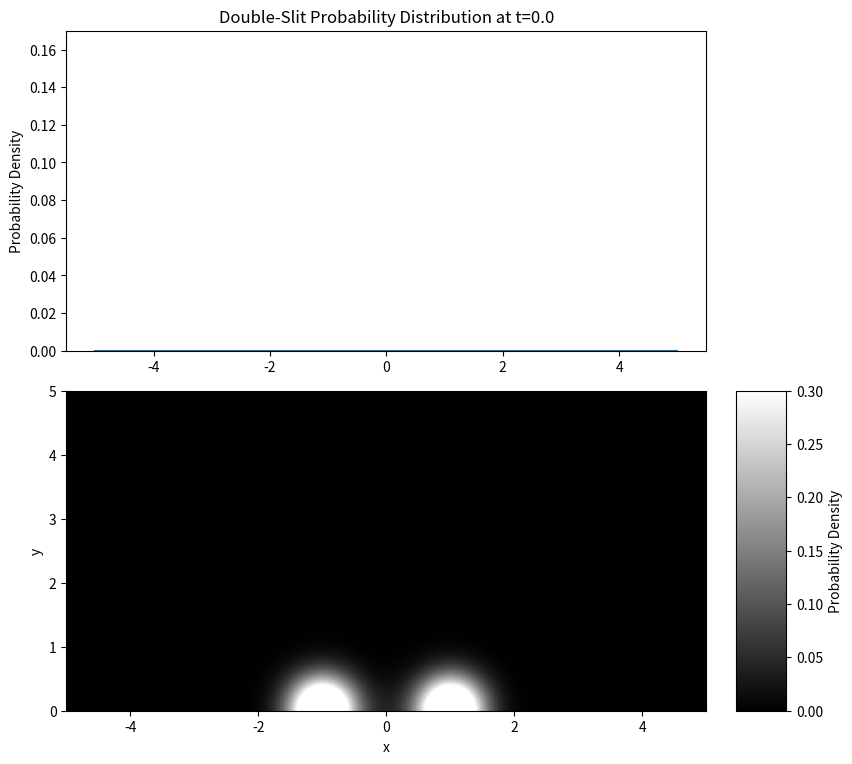

This chart was generated by the following Python code: (Note: this script raises an exception after producing the figure.)
import numpy as np
import matplotlib.pyplot as plt
import cmath
from scipy.constants import hbar

# Wave function
def psi(r, t, a, hbar, m):
    """Compute the wave function value at distance r and time t."""
    gamma = cmath.sqrt(1 + (2j * hbar * a * t) / m)
    prefactor = (2 * a / np.pi)**0.25 / gamma
    exponent = -a * r**2 / gamma**2
    return prefactor * np.exp(exponent)

def waveplot(t):
    # Parameters
    a = 2                     # Controls initial width of the wave packet
    hbar = 1                  # Reduced Planck's constant 6.626e-34/(2*np.pi)
    m = 1                     # Particle mass 9.1093837e-31  
    x_min, x_max = -5.0, 5.0  # x-range of the box
    y_min, y_max = 0, 5.0     # y-range of the box
    nx = 500                  # Number of pixels along x
    ny = 250                  # Number of pixels along y

    # Create 2D grid of coordinates
    x = np.linspace(x_min, x_max, nx)
    y = np.linspace(y_min, y_max, ny)
    X, Y = np.meshgrid(x, y, indexing='xy')
    s1_x, s1_y = 1 + 1 * t, 0.0 + 2 * t
    s2_x, s2_y = -1 - 1 * t, 0.0 + 2 * t

    # Compute distances from each slit to every pixel
    r1 = np.sqrt((X - s1_x)**2 + (Y - s1_y)**2)
    r2 = np.sqrt((X - s2_x)**2 + (Y - s2_y)**2)

    # Compute wave function contributions from each slit
    psi_1 = psi(r1, t, a, hbar, m)
    psi_2 = psi(r2, t, a, hbar, m)

    # Total wave function (superposition)
    psi_total = (psi_1 + psi_2) / np.sqrt(2)

    # Probability density
    prob_density = np.abs(psi_total)**2

    # Create the figure
    fig = plt.figure(figsize=(10, 8))

    # Define the bottom subplot (heatmap) with a fixed position
    ax2 = fig.add_axes((0.1, 0.1, 0.8, 0.4))  # [left, bottom, width, height]
    im = ax2.imshow(
        prob_density,
        origin='lower',
        extent=(x_min, x_max, y_min, y_max),
        cmap='gray',
        aspect='equal'
    )
    ax2.set_xlabel('x')
    ax2.set_ylabel('y')
    im.set_clim(0, 0.3)

    # Add colorbar in a separate axes
    cbar_ax = fig.add_axes((0.85, 0.1, 0.05, 0.4))  # [left, bottom, width, height]
    cbar = fig.colorbar(im, cax=cbar_ax)
    cbar.set_label('Probability Density')

    # Calculate the plotting area of the heatmap (ax2)
    fig_width, fig_height = fig.get_size_inches()
    axes_height = 0.4 * fig_height  
    data_aspect = (x_max - x_min) / (y_max - y_min)  # 10 / 5 = 2
    H_plot = axes_height  
    W_plot = H_plot * data_aspect  
    axes_width = 0.8 * fig_width  
    left_margin = (axes_width - W_plot) / 2  
    left_plot = 0.1 + left_margin / fig_width 
    width_plot = W_plot / fig_width 

    # Define the top subplot (line plot) to match the heatmap's plotting area
    ax1 = fig.add_axes((left_plot, 0.55, width_plot, 0.4))
    ax1.plot(x, prob_density[249])
    ax1.set_title(f'Double-Slit Probability Distribution at t={t}')
    ax1.set_ylabel('Probability Density')
    ax1.set_ylim(0, 0.17)

    # Save and close the figure
    plt.savefig(f'frames/double_slit_2d_c{t:06.3f}.png')
    plt.close()

for t in range(0, 500, 1):
    waveplot(t/100)